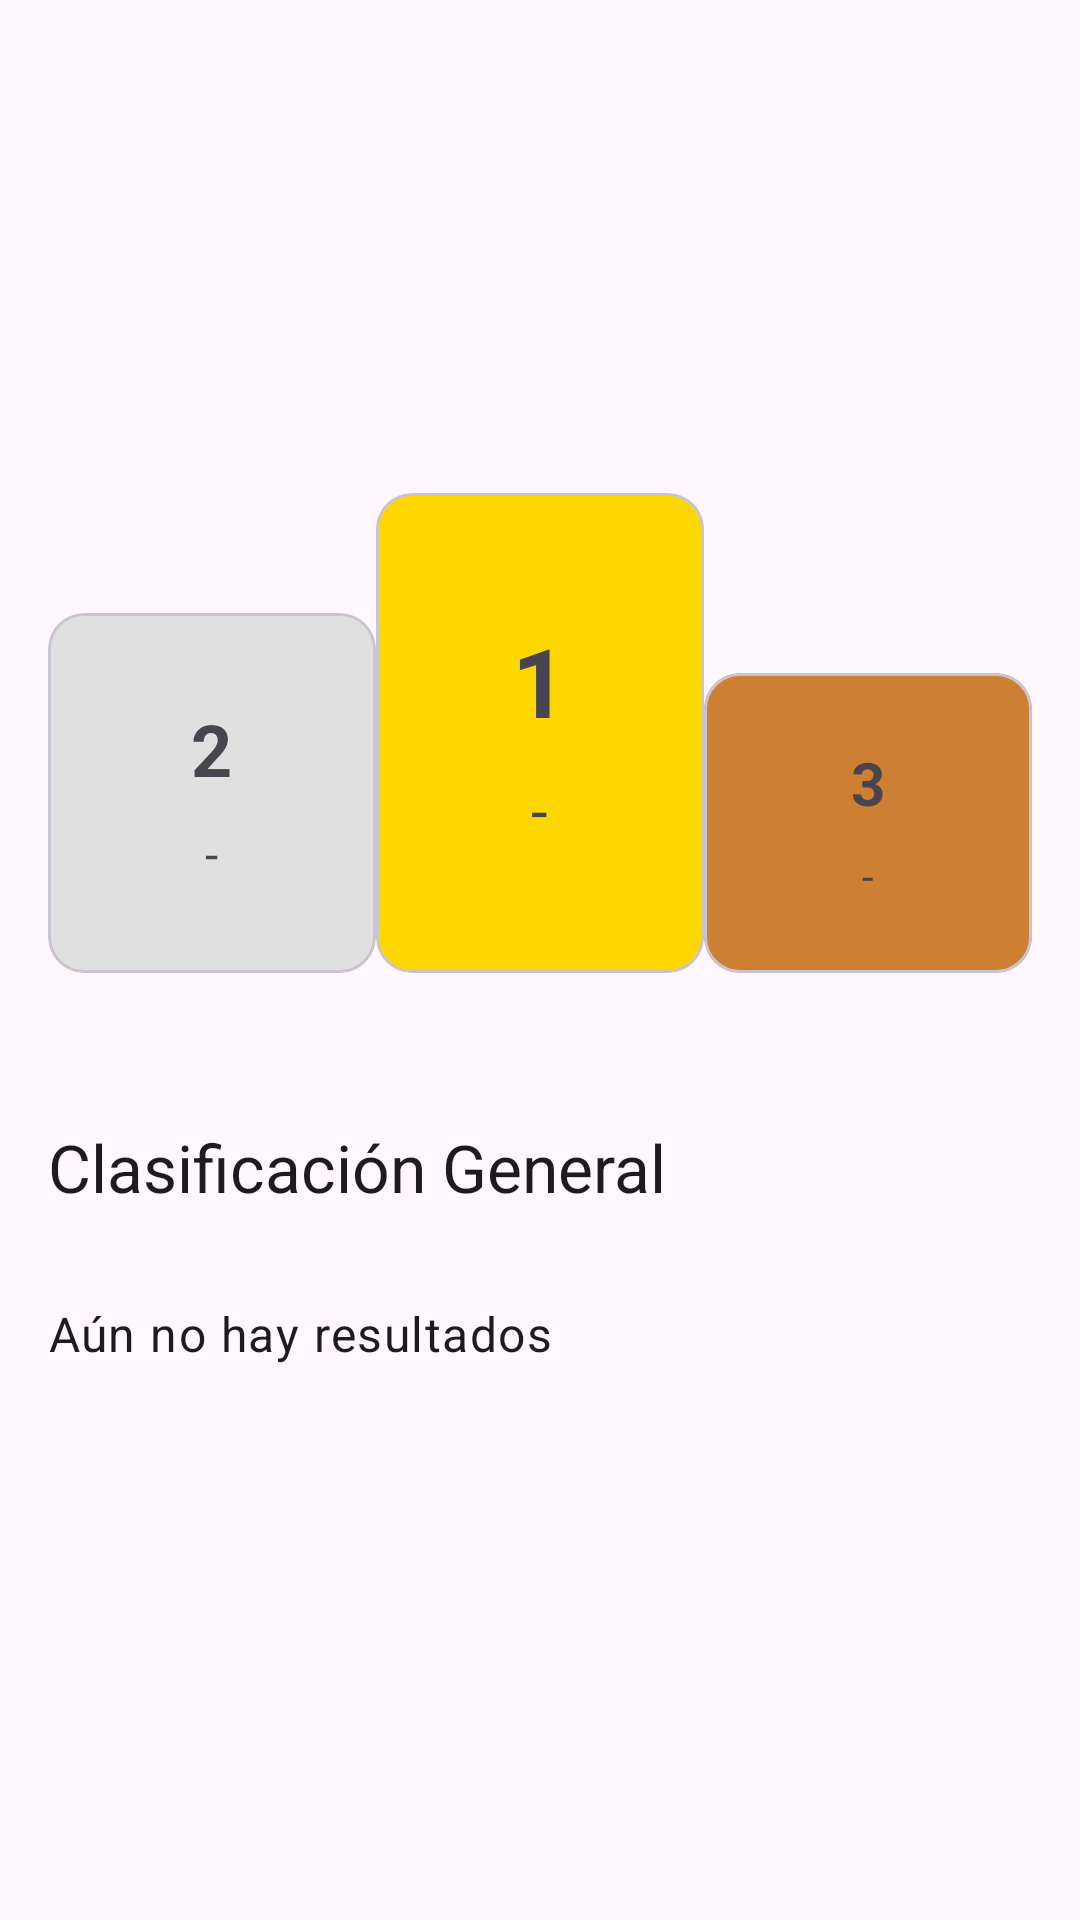

Layout XML and referenced resources for this Android screen:
<!-- AndroidManifest.xml: activity theme Theme.MySportsScores.NoActionBar -->
<!-- res/layout/fragment_home.xml -->
<?xml version="1.0" encoding="utf-8"?>
<ScrollView xmlns:android="http://schemas.android.com/apk/res/android"
    xmlns:app="http://schemas.android.com/apk/res-auto"
    xmlns:tools="http://schemas.android.com/tools"
    android:id="@+id/home_container"
    android:layout_width="match_parent"
    android:layout_height="match_parent"
    android:fillViewport="true"
    tools:context=".ui.home.HomeFragment">

    <androidx.constraintlayout.widget.ConstraintLayout
        android:layout_width="match_parent"
        android:layout_height="wrap_content"
        android:padding="16dp">

        
        <TextView
            android:id="@+id/empty_state_message"
            android:layout_width="0dp"
            android:layout_height="wrap_content"
            android:gravity="center"
            android:text="Aún no tienes deportes registrados para ver tus resultados"
            android:textAppearance="?attr/textAppearanceHeadline6"
            android:visibility="gone"
            app:layout_constraintBottom_toBottomOf="parent"
            app:layout_constraintEnd_toEndOf="parent"
            app:layout_constraintStart_toStartOf="parent"
            app:layout_constraintTop_toTopOf="parent"
            tools:visibility="visible" />

        
        <androidx.constraintlayout.widget.Group
            android:id="@+id/main_content_group"
            android:layout_width="wrap_content"
            android:layout_height="wrap_content"
            app:constraint_referenced_ids="sport_title_textview,podium_layout,ranking_title,empty_ranking_message,ranking_recyclerview" />

        <androidx.constraintlayout.widget.Group
            android:id="@+id/podiumGroup"
            android:layout_width="wrap_content"
            android:layout_height="wrap_content"
            app:constraint_referenced_ids="podium_layout" />

        
        <TextView
            android:id="@+id/sport_title_textview"
            android:layout_width="wrap_content"
            android:layout_height="wrap_content"
            android:layout_marginTop="50dp"
            android:textAppearance="@style/TextAppearance.Material3.DisplaySmall"
            android:textStyle="bold"
            app:layout_constraintEnd_toEndOf="parent"
            app:layout_constraintStart_toStartOf="parent"
            app:layout_constraintTop_toTopOf="parent"
            tools:text="SQUASH" />

        
        <androidx.constraintlayout.widget.ConstraintLayout
            android:id="@+id/podium_layout"
            android:layout_width="0dp"
            android:layout_height="wrap_content"
            android:layout_marginTop="50dp"
            app:layout_constraintEnd_toEndOf="parent"
            app:layout_constraintStart_toStartOf="parent"
            app:layout_constraintTop_toBottomOf="@id/sport_title_textview">

            
            <com.google.android.material.card.MaterialCardView
                android:id="@+id/second_place_card"
                android:layout_width="0dp"
                android:layout_height="120dp"
                app:cardBackgroundColor="#E0E0E0"
                app:layout_constraintBottom_toBottomOf="parent"
                app:layout_constraintEnd_toStartOf="@+id/first_place_card"
                app:layout_constraintStart_toStartOf="parent">

                <LinearLayout
                    android:layout_width="match_parent"
                    android:layout_height="match_parent"
                    android:gravity="center"
                    android:orientation="vertical">

                    <TextView
                        android:layout_width="wrap_content"
                        android:layout_height="wrap_content"
                        android:text="2"
                        android:textSize="24sp"
                        android:textStyle="bold" />

                    <TextView
                        android:id="@+id/second_place_name"
                        android:layout_width="wrap_content"
                        android:layout_height="wrap_content"
                        android:layout_marginTop="8dp"
                        android:text="-"
                        android:textSize="16sp" />
                </LinearLayout>
            </com.google.android.material.card.MaterialCardView>

            
            <com.google.android.material.card.MaterialCardView
                android:id="@+id/first_place_card"
                android:layout_width="0dp"
                android:layout_height="160dp"
                app:cardBackgroundColor="#FFD700"
                app:layout_constraintBottom_toBottomOf="parent"
                app:layout_constraintEnd_toStartOf="@+id/third_place_card"
                app:layout_constraintStart_toEndOf="@id/second_place_card"
                app:layout_constraintTop_toTopOf="parent">

                <LinearLayout
                    android:layout_width="match_parent"
                    android:layout_height="match_parent"
                    android:gravity="center"
                    android:orientation="vertical">

                    <TextView
                        android:layout_width="wrap_content"
                        android:layout_height="wrap_content"
                        android:text="1"
                        android:textSize="32sp"
                        android:textStyle="bold" />

                    <TextView
                        android:id="@+id/first_place_name"
                        android:layout_width="wrap_content"
                        android:layout_height="wrap_content"
                        android:layout_marginTop="8dp"
                        android:text="-"
                        android:textSize="20sp" />
                </LinearLayout>
            </com.google.android.material.card.MaterialCardView>

            
            <com.google.android.material.card.MaterialCardView
                android:id="@+id/third_place_card"
                android:layout_width="0dp"
                android:layout_height="100dp"
                app:cardBackgroundColor="#CD7F32"
                app:layout_constraintBottom_toBottomOf="parent"
                app:layout_constraintEnd_toEndOf="parent"
                app:layout_constraintStart_toEndOf="@id/first_place_card">

                <LinearLayout
                    android:layout_width="match_parent"
                    android:layout_height="match_parent"
                    android:gravity="center"
                    android:orientation="vertical">

                    <TextView
                        android:layout_width="wrap_content"
                        android:layout_height="wrap_content"
                        android:text="3"
                        android:textSize="20sp"
                        android:textStyle="bold" />

                    <TextView
                        android:id="@+id/third_place_name"
                        android:layout_width="wrap_content"
                        android:layout_height="wrap_content"
                        android:layout_marginTop="8dp"
                        android:text="-"
                        android:textSize="14sp" />
                </LinearLayout>
            </com.google.android.material.card.MaterialCardView>
        </androidx.constraintlayout.widget.ConstraintLayout>

        
        <TextView
            android:id="@+id/ranking_title"
            android:layout_width="wrap_content"
            android:layout_height="wrap_content"
            android:layout_marginTop="50dp"
            android:text="Clasificación General"
            android:textAppearance="@style/TextAppearance.Material3.TitleLarge"
            app:layout_constraintStart_toStartOf="parent"
            app:layout_constraintTop_toBottomOf="@id/podium_layout" />

        
        <androidx.recyclerview.widget.RecyclerView
            android:id="@+id/ranking_recyclerview"
            android:layout_width="0dp"
            android:layout_height="wrap_content"
            android:layout_marginTop="20dp"
            android:nestedScrollingEnabled="false"
            app:layoutManager="androidx.recyclerview.widget.LinearLayoutManager"
            app:layout_constraintEnd_toEndOf="parent"
            app:layout_constraintStart_toStartOf="parent"
            app:layout_constraintTop_toBottomOf="@id/ranking_title"
            tools:itemCount="5"
            tools:listitem="@tools:sample/lorem" />

        
        <TextView
            android:id="@+id/empty_ranking_message"
            android:layout_width="wrap_content"
            android:layout_height="wrap_content"
            android:layout_marginTop="30dp"
            android:text="Aún no hay resultados"
            android:textAppearance="?attr/textAppearanceBody1"
            android:visibility="gone"
            app:layout_constraintStart_toStartOf="parent"
            app:layout_constraintTop_toBottomOf="@id/ranking_title" />

    </androidx.constraintlayout.widget.ConstraintLayout>
</ScrollView>
<!-- resources referenced by this layout -->
<resources>
  <style name="Theme.MySportsScores.NoActionBar">
          <item name="windowActionBar">false</item>
          <item name="windowNoTitle">true</item>
      </style>
</resources>
